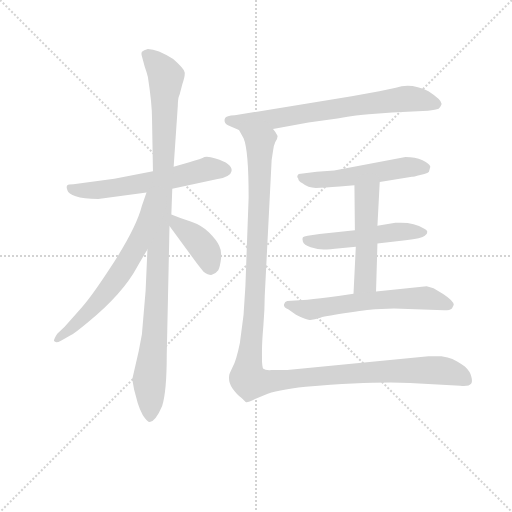
t = 0.00 s
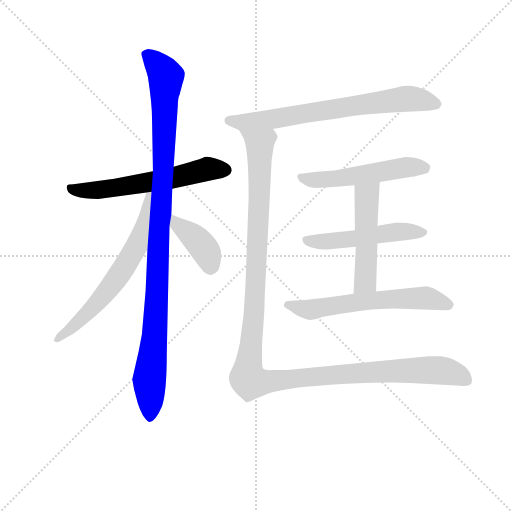
t = 1.62 s
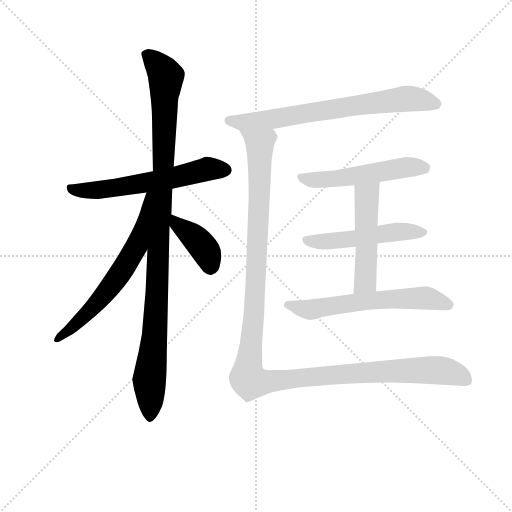
t = 3.24 s
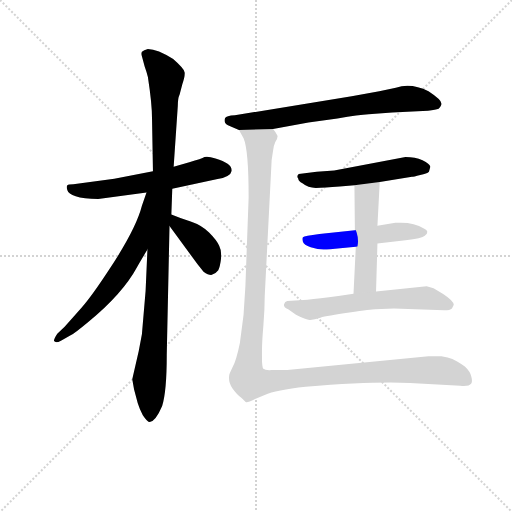
t = 4.85 s
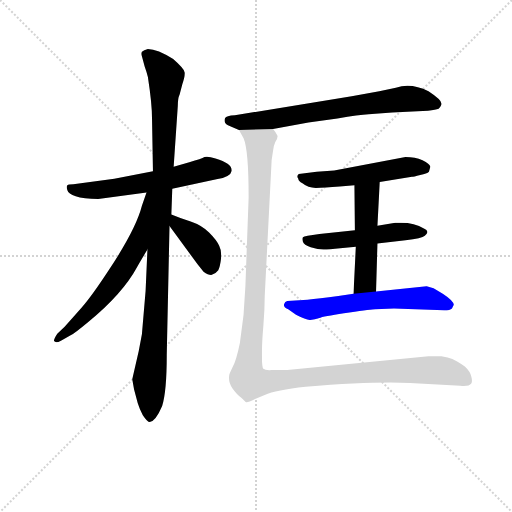
t = 6.47 s
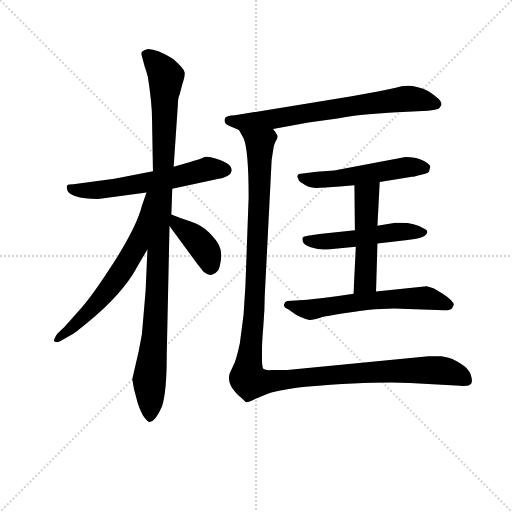
t = 8.09 s

The animated SVG that drew these frames (rendered in a browser with its animation timeline set to each time). Animation: 10 CSS @keyframes rules; one cycle of 8.09 s.

<svg version="1.1" viewBox="0 0 1024 1024" xmlns="http://www.w3.org/2000/svg">
  <g stroke="lightgray" stroke-dasharray="1,1" stroke-width="1" transform="scale(4, 4)">
    <line x1="0" y1="0" x2="256" y2="256"></line>
    <line x1="256" y1="0" x2="0" y2="256"></line>
    <line x1="128" y1="0" x2="128" y2="256"></line>
    <line x1="0" y1="128" x2="256" y2="128"></line>
  </g>
<g transform="scale(0.92, -0.92) translate(60, -900)">
   <style type="text/css">
    @keyframes keyframes0 {
      from {
       stroke: blue;
       stroke-dashoffset: 600;
       stroke-width: 128;
       }
       66% {
       animation-timing-function: step-end;
       stroke: blue;
       stroke-dashoffset: 0;
       stroke-width: 128;
       }
       to {
       stroke: black;
       stroke-width: 1024;
       }
       }
       #make-me-a-hanzi-animation-0 {
         animation: keyframes0 0.738281s both;
         animation-delay: 0.000000s;
         animation-timing-function: linear;
       }
    @keyframes keyframes1 {
      from {
       stroke: blue;
       stroke-dashoffset: 1064;
       stroke-width: 128;
       }
       78% {
       animation-timing-function: step-end;
       stroke: blue;
       stroke-dashoffset: 0;
       stroke-width: 128;
       }
       to {
       stroke: black;
       stroke-width: 1024;
       }
       }
       #make-me-a-hanzi-animation-1 {
         animation: keyframes1 1.115885s both;
         animation-delay: 0.738281s;
         animation-timing-function: linear;
       }
    @keyframes keyframes2 {
      from {
       stroke: blue;
       stroke-dashoffset: 639;
       stroke-width: 128;
       }
       68% {
       animation-timing-function: step-end;
       stroke: blue;
       stroke-dashoffset: 0;
       stroke-width: 128;
       }
       to {
       stroke: black;
       stroke-width: 1024;
       }
       }
       #make-me-a-hanzi-animation-2 {
         animation: keyframes2 0.770020s both;
         animation-delay: 1.854167s;
         animation-timing-function: linear;
       }
    @keyframes keyframes3 {
      from {
       stroke: blue;
       stroke-dashoffset: 398;
       stroke-width: 128;
       }
       56% {
       animation-timing-function: step-end;
       stroke: blue;
       stroke-dashoffset: 0;
       stroke-width: 128;
       }
       to {
       stroke: black;
       stroke-width: 1024;
       }
       }
       #make-me-a-hanzi-animation-3 {
         animation: keyframes3 0.573893s both;
         animation-delay: 2.624186s;
         animation-timing-function: linear;
       }
    @keyframes keyframes4 {
      from {
       stroke: blue;
       stroke-dashoffset: 711;
       stroke-width: 128;
       }
       70% {
       animation-timing-function: step-end;
       stroke: blue;
       stroke-dashoffset: 0;
       stroke-width: 128;
       }
       to {
       stroke: black;
       stroke-width: 1024;
       }
       }
       #make-me-a-hanzi-animation-4 {
         animation: keyframes4 0.828613s both;
         animation-delay: 3.198079s;
         animation-timing-function: linear;
       }
    @keyframes keyframes5 {
      from {
       stroke: blue;
       stroke-dashoffset: 527;
       stroke-width: 128;
       }
       63% {
       animation-timing-function: step-end;
       stroke: blue;
       stroke-dashoffset: 0;
       stroke-width: 128;
       }
       to {
       stroke: black;
       stroke-width: 1024;
       }
       }
       #make-me-a-hanzi-animation-5 {
         animation: keyframes5 0.678874s both;
         animation-delay: 4.026693s;
         animation-timing-function: linear;
       }
    @keyframes keyframes6 {
      from {
       stroke: blue;
       stroke-dashoffset: 515;
       stroke-width: 128;
       }
       63% {
       animation-timing-function: step-end;
       stroke: blue;
       stroke-dashoffset: 0;
       stroke-width: 128;
       }
       to {
       stroke: black;
       stroke-width: 1024;
       }
       }
       #make-me-a-hanzi-animation-6 {
         animation: keyframes6 0.669108s both;
         animation-delay: 4.705566s;
         animation-timing-function: linear;
       }
    @keyframes keyframes7 {
      from {
       stroke: blue;
       stroke-dashoffset: 502;
       stroke-width: 128;
       }
       62% {
       animation-timing-function: step-end;
       stroke: blue;
       stroke-dashoffset: 0;
       stroke-width: 128;
       }
       to {
       stroke: black;
       stroke-width: 1024;
       }
       }
       #make-me-a-hanzi-animation-7 {
         animation: keyframes7 0.658529s both;
         animation-delay: 5.374674s;
         animation-timing-function: linear;
       }
    @keyframes keyframes8 {
      from {
       stroke: blue;
       stroke-dashoffset: 612;
       stroke-width: 128;
       }
       67% {
       animation-timing-function: step-end;
       stroke: blue;
       stroke-dashoffset: 0;
       stroke-width: 128;
       }
       to {
       stroke: black;
       stroke-width: 1024;
       }
       }
       #make-me-a-hanzi-animation-8 {
         animation: keyframes8 0.748047s both;
         animation-delay: 6.033203s;
         animation-timing-function: linear;
       }
    @keyframes keyframes9 {
      from {
       stroke: blue;
       stroke-dashoffset: 1297;
       stroke-width: 128;
       }
       81% {
       animation-timing-function: step-end;
       stroke: blue;
       stroke-dashoffset: 0;
       stroke-width: 128;
       }
       to {
       stroke: black;
       stroke-width: 1024;
       }
       }
       #make-me-a-hanzi-animation-9 {
         animation: keyframes9 1.305501s both;
         animation-delay: 6.781250s;
         animation-timing-function: linear;
       }
</style>
<path d="M 153.5 467.5 L 258.5 481.5 L 314.5 489.5 L 410.5 510.5 Q 441.5 515.5 443.5 528.5 Q 445.5 544.5 408.5 555.5 Q 392.5 560.5 384.5 558.5 Q 378.5 554.5 351.5 547.5 L 317.5 537.5 L 272.5 527.5 L 188.5 511.5 L 99.5 499.5 Q 88.5 499.5 86.5 497.5 Q 83.5 494.5 86.5 486.5 Q 88.5 478.5 104.5 473.5 Q 121.5 467.5 153.5 467.5 Z" fill="lightgray"></path> 
<path d="M 260.5 357.5 L 256.5 267.5 L 248.5 173.5 L 241.5 136.5 L 227.5 75.5 L 231.5 53.5 L 239.5 23.5 Q 243.5 10.5 250.5 -2.5 Q 260.5 -17.5 265.5 -17.5 Q 278.5 -15.5 292.5 17.5 Q 302.5 49.5 302.5 128.5 L 308.5 408.5 L 312.5 433.5 L 314.5 489.5 L 317.5 537.5 L 326.5 669.5 Q 326.5 686.5 330.5 694.5 L 336.5 717.5 Q 342.5 734.5 341.5 742.5 Q 340.5 750.5 316.5 771.5 Q 282.5 793.5 261.5 793.5 Q 252.5 791.5 248.5 787.5 Q 246.5 783.5 248.5 777.5 L 254.5 755.5 Q 259.5 741.5 261.5 732.5 Q 270.5 674.5 270.5 641.5 L 272.5 527.5 L 260.5 357.5 Z" fill="lightgray"></path> 
<path d="M 258.5 481.5 L 248.5 452.5 Q 236.5 405.5 185.5 326.5 Q 134.5 247.5 109.5 222.5 L 80.5 189.5 L 64.5 174.5 Q 56.5 162.5 57.5 158.5 Q 61.5 153.5 72.5 159.5 L 94.5 171.5 Q 102.5 175.5 132.5 200.5 Q 206.5 261.5 237.5 318.5 Q 243.5 329.5 260.5 357.5 C 351.5 508.5 268.5 509.5 258.5 481.5 Z" fill="lightgray"></path> 
<path d="M 308.5 408.5 L 369.5 325.5 L 382.5 309.5 Q 393.5 301.5 400.5 302.5 Q 407.5 303.5 414.5 312.5 Q 418.5 320.5 420.5 337.5 Q 422.5 353.5 416.5 365.5 Q 411.5 377.5 394.5 394.5 Q 378.5 410.5 354.5 418.5 Q 331.5 425.5 312.5 433.5 C 284.5 444.5 290.5 432.5 308.5 408.5 Z" fill="lightgray"></path> 
<path d="M 533.5 619.5 L 610.5 633.5 L 673.5 642.5 Q 720.5 650.5 741.5 651.5 L 792.5 655.5 L 870.5 659.5 Q 887.5 661.5 893.5 663.5 Q 897.5 667.5 899.5 672.5 Q 903.5 680.5 871.5 701.5 Q 834.5 720.5 800.5 709.5 L 764.5 701.5 L 704.5 690.5 L 450.5 649.5 Q 431.5 648.5 429.5 643.5 Q 427.5 640.5 428.5 635.5 Q 429.5 629.5 440.5 625.5 L 459.5 617.5 L 533.5 619.5 Z" fill="lightgray"></path> 
<path d="M 765.5 504.5 L 835.5 515.5 Q 838.5 515.5 853.5 519.5 Q 868.5 522.5 872.5 526.5 L 875.5 537.5 Q 874.5 543.5 858.5 551.5 Q 842.5 558.5 821.5 558.5 L 666.5 529.5 L 628.5 526.5 L 589.5 521.5 Q 583.5 516.5 588.5 511.5 Q 588.5 506.5 597.5 501.5 Q 609.5 491.5 626.5 491.5 Q 644.5 491.5 678.5 494.5 L 710.5 497.5 L 765.5 504.5 Z" fill="lightgray"></path> 
<path d="M 760.5 370.5 L 821.5 377.5 Q 857.5 381.5 863.5 387.5 Q 875.5 397.5 861.5 403.5 Q 837.5 418.5 799.5 415.5 L 760.5 409.5 L 711.5 399.5 L 634.5 391.5 Q 601.5 387.5 598.5 384.5 Q 596.5 381.5 598.5 374.5 Q 600.5 367.5 615.5 362.5 Q 631.5 357.5 643.5 357.5 Q 655.5 357.5 679.5 360.5 L 713.5 363.5 L 760.5 370.5 Z" fill="lightgray"></path> 
<path d="M 757.5 266.5 L 760.5 370.5 L 760.5 409.5 L 765.5 504.5 C 767.5 534.5 710.5 527.5 710.5 497.5 L 711.5 399.5 L 713.5 363.5 L 708.5 261.5 C 707.5 231.5 756.5 236.5 757.5 266.5 Z" fill="lightgray"></path> 
<path d="M 608.5 248.5 L 564.5 245.5 Q 559.5 244.5 557.5 238.5 Q 555.5 232.5 566.5 227.5 L 583.5 215.5 Q 606.5 203.5 614.5 204.5 Q 623.5 205.5 636.5 209.5 Q 650.5 213.5 699.5 220.5 Q 748.5 227.5 755.5 227.5 L 796.5 229.5 L 905.5 225.5 Q 918.5 225.5 922.5 229.5 L 926.5 237.5 Q 925.5 246.5 902.5 261.5 L 882.5 273.5 L 867.5 277.5 L 757.5 266.5 L 708.5 261.5 L 675.5 256.5 Q 632.5 250.5 608.5 248.5 Z" fill="lightgray"></path> 
<path d="M 515.5 256.5 L 530.5 551.5 L 533.5 571.5 Q 534.5 583.5 538.5 591.5 Q 543.5 598.5 543.5 604.5 Q 537.5 615.5 533.5 619.5 C 528.5 649.5 446.5 644.5 459.5 617.5 L 469.5 599.5 Q 480.5 574.5 480.5 470.5 L 473.5 278.5 Q 471.5 216.5 461.5 154.5 Q 453.5 115.5 445.5 101.5 Q 438.5 86.5 438.5 85.5 Q 435.5 69.5 445.5 55.5 Q 455.5 41.5 464.5 35.5 Q 473.5 26.5 475.5 25.5 Q 478.5 24.5 494.5 32.5 L 515.5 41.5 Q 539.5 52.5 604.5 59.5 Q 755.5 71.5 831.5 67.5 L 940.5 61.5 Q 959.5 59.5 964.5 66.5 Q 967.5 70.5 964.5 81.5 Q 962.5 92.5 950.5 103.5 Q 932.5 115.5 923.5 119.5 Q 914.5 123.5 899.5 125.5 L 871.5 125.5 L 564.5 95.5 L 530.5 95.5 Q 516.5 94.5 512.5 98.5 Q 509.5 101.5 509.5 122.5 L 509.5 136.5 Q 509.5 156.5 512.5 191.5 Q 515.5 226.5 515.5 256.5 Z" fill="lightgray"></path> 
      <clipPath id="make-me-a-hanzi-clip-0">
      <path d="M 153.5 467.5 L 258.5 481.5 L 314.5 489.5 L 410.5 510.5 Q 441.5 515.5 443.5 528.5 Q 445.5 544.5 408.5 555.5 Q 392.5 560.5 384.5 558.5 Q 378.5 554.5 351.5 547.5 L 317.5 537.5 L 272.5 527.5 L 188.5 511.5 L 99.5 499.5 Q 88.5 499.5 86.5 497.5 Q 83.5 494.5 86.5 486.5 Q 88.5 478.5 104.5 473.5 Q 121.5 467.5 153.5 467.5 Z" fill="lightgray"></path>
      </clipPath>
      <path clip-path="url(#make-me-a-hanzi-clip-0)" d="M 94.5 492.5 L 102.5 486.5 L 146.5 485.5 L 304.5 510.5 L 395.5 533.5 L 431.5 530.5 " fill="none" id="make-me-a-hanzi-animation-0" stroke-dasharray="472 944" stroke-linecap="round"></path>

      <clipPath id="make-me-a-hanzi-clip-1">
      <path d="M 260.5 357.5 L 256.5 267.5 L 248.5 173.5 L 241.5 136.5 L 227.5 75.5 L 231.5 53.5 L 239.5 23.5 Q 243.5 10.5 250.5 -2.5 Q 260.5 -17.5 265.5 -17.5 Q 278.5 -15.5 292.5 17.5 Q 302.5 49.5 302.5 128.5 L 308.5 408.5 L 312.5 433.5 L 314.5 489.5 L 317.5 537.5 L 326.5 669.5 Q 326.5 686.5 330.5 694.5 L 336.5 717.5 Q 342.5 734.5 341.5 742.5 Q 340.5 750.5 316.5 771.5 Q 282.5 793.5 261.5 793.5 Q 252.5 791.5 248.5 787.5 Q 246.5 783.5 248.5 777.5 L 254.5 755.5 Q 259.5 741.5 261.5 732.5 Q 270.5 674.5 270.5 641.5 L 272.5 527.5 L 260.5 357.5 Z" fill="lightgray"></path>
      </clipPath>
      <path clip-path="url(#make-me-a-hanzi-clip-1)" d="M 258.5 782.5 L 300.5 733.5 L 277.5 183.5 L 264.5 75.5 L 266.5 -8.5 " fill="none" id="make-me-a-hanzi-animation-1" stroke-dasharray="936 1872" stroke-linecap="round"></path>

      <clipPath id="make-me-a-hanzi-clip-2">
      <path d="M 258.5 481.5 L 248.5 452.5 Q 236.5 405.5 185.5 326.5 Q 134.5 247.5 109.5 222.5 L 80.5 189.5 L 64.5 174.5 Q 56.5 162.5 57.5 158.5 Q 61.5 153.5 72.5 159.5 L 94.5 171.5 Q 102.5 175.5 132.5 200.5 Q 206.5 261.5 237.5 318.5 Q 243.5 329.5 260.5 357.5 C 351.5 508.5 268.5 509.5 258.5 481.5 Z" fill="lightgray"></path>
      </clipPath>
      <path clip-path="url(#make-me-a-hanzi-clip-2)" d="M 264.5 475.5 L 238.5 366.5 L 207.5 314.5 L 129.5 218.5 L 64.5 160.5 " fill="none" id="make-me-a-hanzi-animation-2" stroke-dasharray="511 1022" stroke-linecap="round"></path>

      <clipPath id="make-me-a-hanzi-clip-3">
      <path d="M 308.5 408.5 L 369.5 325.5 L 382.5 309.5 Q 393.5 301.5 400.5 302.5 Q 407.5 303.5 414.5 312.5 Q 418.5 320.5 420.5 337.5 Q 422.5 353.5 416.5 365.5 Q 411.5 377.5 394.5 394.5 Q 378.5 410.5 354.5 418.5 Q 331.5 425.5 312.5 433.5 C 284.5 444.5 290.5 432.5 308.5 408.5 Z" fill="lightgray"></path>
      </clipPath>
      <path clip-path="url(#make-me-a-hanzi-clip-3)" d="M 317.5 426.5 L 323.5 412.5 L 377.5 368.5 L 391.5 345.5 L 398.5 316.5 " fill="none" id="make-me-a-hanzi-animation-3" stroke-dasharray="270 540" stroke-linecap="round"></path>

      <clipPath id="make-me-a-hanzi-clip-4">
      <path d="M 533.5 619.5 L 610.5 633.5 L 673.5 642.5 Q 720.5 650.5 741.5 651.5 L 792.5 655.5 L 870.5 659.5 Q 887.5 661.5 893.5 663.5 Q 897.5 667.5 899.5 672.5 Q 903.5 680.5 871.5 701.5 Q 834.5 720.5 800.5 709.5 L 764.5 701.5 L 704.5 690.5 L 450.5 649.5 Q 431.5 648.5 429.5 643.5 Q 427.5 640.5 428.5 635.5 Q 429.5 629.5 440.5 625.5 L 459.5 617.5 L 533.5 619.5 Z" fill="lightgray"></path>
      </clipPath>
      <path clip-path="url(#make-me-a-hanzi-clip-4)" d="M 437.5 638.5 L 466.5 634.5 L 525.5 639.5 L 822.5 685.5 L 887.5 673.5 " fill="none" id="make-me-a-hanzi-animation-4" stroke-dasharray="583 1166" stroke-linecap="round"></path>

      <clipPath id="make-me-a-hanzi-clip-5">
      <path d="M 765.5 504.5 L 835.5 515.5 Q 838.5 515.5 853.5 519.5 Q 868.5 522.5 872.5 526.5 L 875.5 537.5 Q 874.5 543.5 858.5 551.5 Q 842.5 558.5 821.5 558.5 L 666.5 529.5 L 628.5 526.5 L 589.5 521.5 Q 583.5 516.5 588.5 511.5 Q 588.5 506.5 597.5 501.5 Q 609.5 491.5 626.5 491.5 Q 644.5 491.5 678.5 494.5 L 710.5 497.5 L 765.5 504.5 Z" fill="lightgray"></path>
      </clipPath>
      <path clip-path="url(#make-me-a-hanzi-clip-5)" d="M 596.5 515.5 L 621.5 508.5 L 669.5 510.5 L 817.5 535.5 L 864.5 534.5 " fill="none" id="make-me-a-hanzi-animation-5" stroke-dasharray="399 798" stroke-linecap="round"></path>

      <clipPath id="make-me-a-hanzi-clip-6">
      <path d="M 760.5 370.5 L 821.5 377.5 Q 857.5 381.5 863.5 387.5 Q 875.5 397.5 861.5 403.5 Q 837.5 418.5 799.5 415.5 L 760.5 409.5 L 711.5 399.5 L 634.5 391.5 Q 601.5 387.5 598.5 384.5 Q 596.5 381.5 598.5 374.5 Q 600.5 367.5 615.5 362.5 Q 631.5 357.5 643.5 357.5 Q 655.5 357.5 679.5 360.5 L 713.5 363.5 L 760.5 370.5 Z" fill="lightgray"></path>
      </clipPath>
      <path clip-path="url(#make-me-a-hanzi-clip-6)" d="M 603.5 379.5 L 657.5 375.5 L 808.5 396.5 L 860.5 395.5 " fill="none" id="make-me-a-hanzi-animation-6" stroke-dasharray="387 774" stroke-linecap="round"></path>

      <clipPath id="make-me-a-hanzi-clip-7">
      <path d="M 757.5 266.5 L 760.5 370.5 L 760.5 409.5 L 765.5 504.5 C 767.5 534.5 710.5 527.5 710.5 497.5 L 711.5 399.5 L 713.5 363.5 L 708.5 261.5 C 707.5 231.5 756.5 236.5 757.5 266.5 Z" fill="lightgray"></path>
      </clipPath>
      <path clip-path="url(#make-me-a-hanzi-clip-7)" d="M 759.5 496.5 L 737.5 474.5 L 734.5 288.5 L 713.5 268.5 " fill="none" id="make-me-a-hanzi-animation-7" stroke-dasharray="374 748" stroke-linecap="round"></path>

      <clipPath id="make-me-a-hanzi-clip-8">
      <path d="M 608.5 248.5 L 564.5 245.5 Q 559.5 244.5 557.5 238.5 Q 555.5 232.5 566.5 227.5 L 583.5 215.5 Q 606.5 203.5 614.5 204.5 Q 623.5 205.5 636.5 209.5 Q 650.5 213.5 699.5 220.5 Q 748.5 227.5 755.5 227.5 L 796.5 229.5 L 905.5 225.5 Q 918.5 225.5 922.5 229.5 L 926.5 237.5 Q 925.5 246.5 902.5 261.5 L 882.5 273.5 L 867.5 277.5 L 757.5 266.5 L 708.5 261.5 L 675.5 256.5 Q 632.5 250.5 608.5 248.5 Z" fill="lightgray"></path>
      </clipPath>
      <path clip-path="url(#make-me-a-hanzi-clip-8)" d="M 566.5 236.5 L 609.5 226.5 L 716.5 243.5 L 846.5 252.5 L 875.5 250.5 L 917.5 237.5 " fill="none" id="make-me-a-hanzi-animation-8" stroke-dasharray="484 968" stroke-linecap="round"></path>

      <clipPath id="make-me-a-hanzi-clip-9">
      <path d="M 515.5 256.5 L 530.5 551.5 L 533.5 571.5 Q 534.5 583.5 538.5 591.5 Q 543.5 598.5 543.5 604.5 Q 537.5 615.5 533.5 619.5 C 528.5 649.5 446.5 644.5 459.5 617.5 L 469.5 599.5 Q 480.5 574.5 480.5 470.5 L 473.5 278.5 Q 471.5 216.5 461.5 154.5 Q 453.5 115.5 445.5 101.5 Q 438.5 86.5 438.5 85.5 Q 435.5 69.5 445.5 55.5 Q 455.5 41.5 464.5 35.5 Q 473.5 26.5 475.5 25.5 Q 478.5 24.5 494.5 32.5 L 515.5 41.5 Q 539.5 52.5 604.5 59.5 Q 755.5 71.5 831.5 67.5 L 940.5 61.5 Q 959.5 59.5 964.5 66.5 Q 967.5 70.5 964.5 81.5 Q 962.5 92.5 950.5 103.5 Q 932.5 115.5 923.5 119.5 Q 914.5 123.5 899.5 125.5 L 871.5 125.5 L 564.5 95.5 L 530.5 95.5 Q 516.5 94.5 512.5 98.5 Q 509.5 101.5 509.5 122.5 L 509.5 136.5 Q 509.5 156.5 512.5 191.5 Q 515.5 226.5 515.5 256.5 Z" fill="lightgray"></path>
      </clipPath>
      <path clip-path="url(#make-me-a-hanzi-clip-9)" d="M 466.5 615.5 L 504.5 587.5 L 495.5 265.5 L 480.5 74.5 L 510.5 69.5 L 681.5 86.5 L 892.5 95.5 L 939.5 84.5 L 954.5 74.5 " fill="none" id="make-me-a-hanzi-animation-9" stroke-dasharray="1169 2338" stroke-linecap="round"></path>

</g>
</svg>
